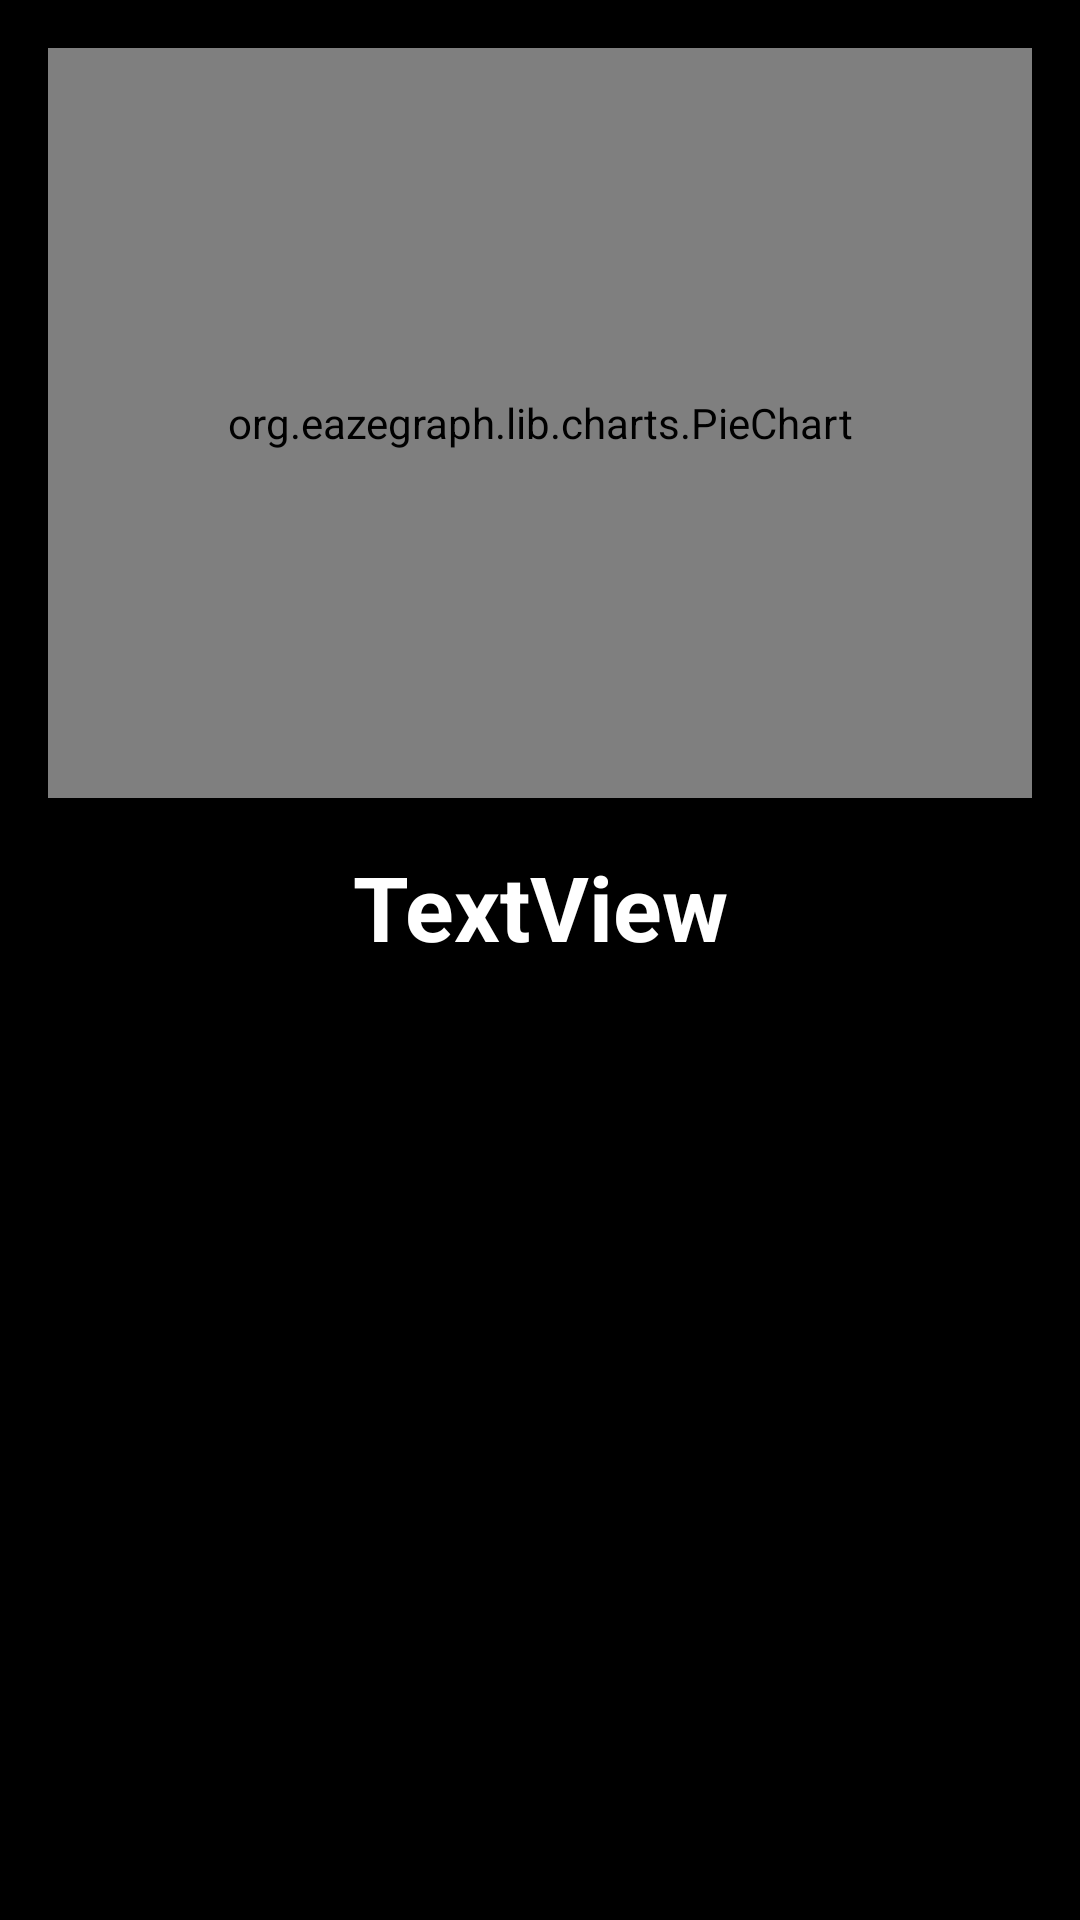

This screen was rendered from an Android layout file. Write that file and the resources it references.
<!-- AndroidManifest.xml: application theme AppTheme.NoActionBar -->
<!-- res/layout/activity_medicine__graph.xml -->
<?xml version="1.0" encoding="utf-8"?>
<LinearLayout
    xmlns:android="http://schemas.android.com/apk/res/android"
    xmlns:app="http://schemas.android.com/apk/res-auto"
    xmlns:tools="http://schemas.android.com/tools"
    android:id="@+id/activity_medicine__graph"
    android:layout_width="match_parent"
    android:layout_height="match_parent"
    android:orientation="vertical"
    android:paddingBottom="@dimen/activity_vertical_margin"
    android:paddingLeft="@dimen/activity_horizontal_margin"
    android:paddingRight="@dimen/activity_horizontal_margin"
    android:paddingTop="@dimen/activity_vertical_margin"
    tools:context="com.example.mukesh.medisys.Medicine_Graph"
    android:background="@android:color/black">
    <org.eazegraph.lib.charts.PieChart
        xmlns:app="http://schemas.android.com/apk/res-auto"
        android:id="@+id/piechart1"
        android:layout_width="match_parent"
        android:layout_height="250dp"
        android:padding="8dp"
        app:egValueTextColor="@color/Red"

        app:egLegendTextSize="18sp"
        app:egUsePieRotation="true"
        app:egValueTextSize="36sp"
        android:background="@android:color/black" />

    <TextView
        android:text="TextView"
        android:layout_width="match_parent"
        android:layout_height="wrap_content"
        android:layout_alignParentTop="true"
        android:textAlignment="center"
        android:layout_marginTop="16dp"
        android:layout_marginBottom="16dp"
        android:id="@+id/medicine_name"
        android:textSize="30sp"
        android:textStyle="normal|bold"
        android:textColor="#ffffff" />

<LinearLayout
    android:layout_width="match_parent"
    android:layout_height="wrap_content"
    android:id="@+id/parent"
    android:orientation="vertical">
    <ScrollView xmlns:android="http://schemas.android.com/apk/res/android"
        xmlns:app="http://schemas.android.com/apk/res-auto"
        android:id="@+id/scroll"
        xmlns:tools="http://schemas.android.com/tools"
        android:layout_width="match_parent"
        android:layout_height="match_parent">
<LinearLayout
    android:layout_width="match_parent"
    android:layout_height="wrap_content"
    android:orientation="vertical"
    android:id="@+id/repli">





</LinearLayout>
    </ScrollView>
</LinearLayout>
   

</LinearLayout>
<!-- resources referenced by this layout -->
<resources>
  <color name="Red">#dd4b39</color>
  <color name="blue_light">#6233b5e5</color>
  <dimen name="activity_horizontal_margin">16dp</dimen>
  <dimen name="activity_vertical_margin">16dp</dimen>
  <style name="AppTheme.NoActionBar">
          <item name="windowActionBar">false</item>
          <item name="windowNoTitle">true</item>
      </style>
</resources>
